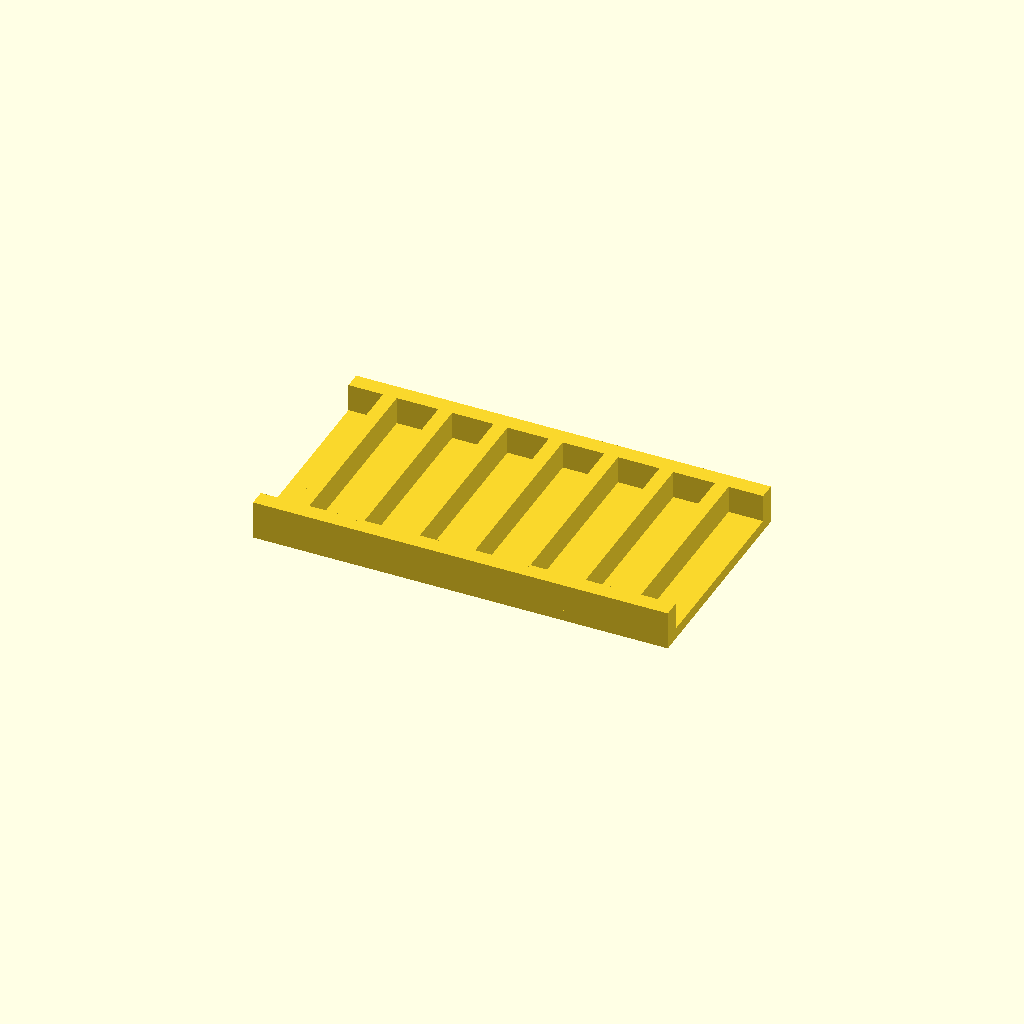
Cell 1 — every parameter at its default value.
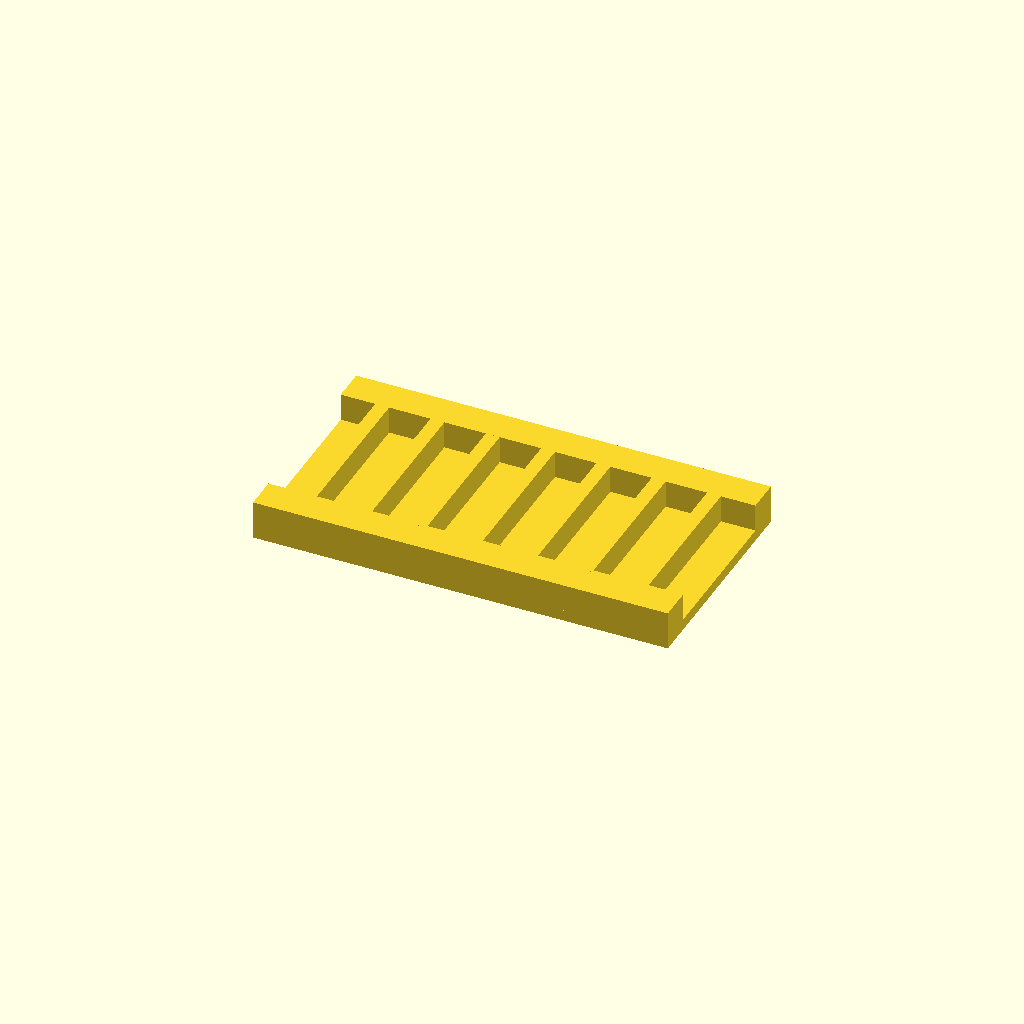
Cell 2: the same model with rail_w = 12.
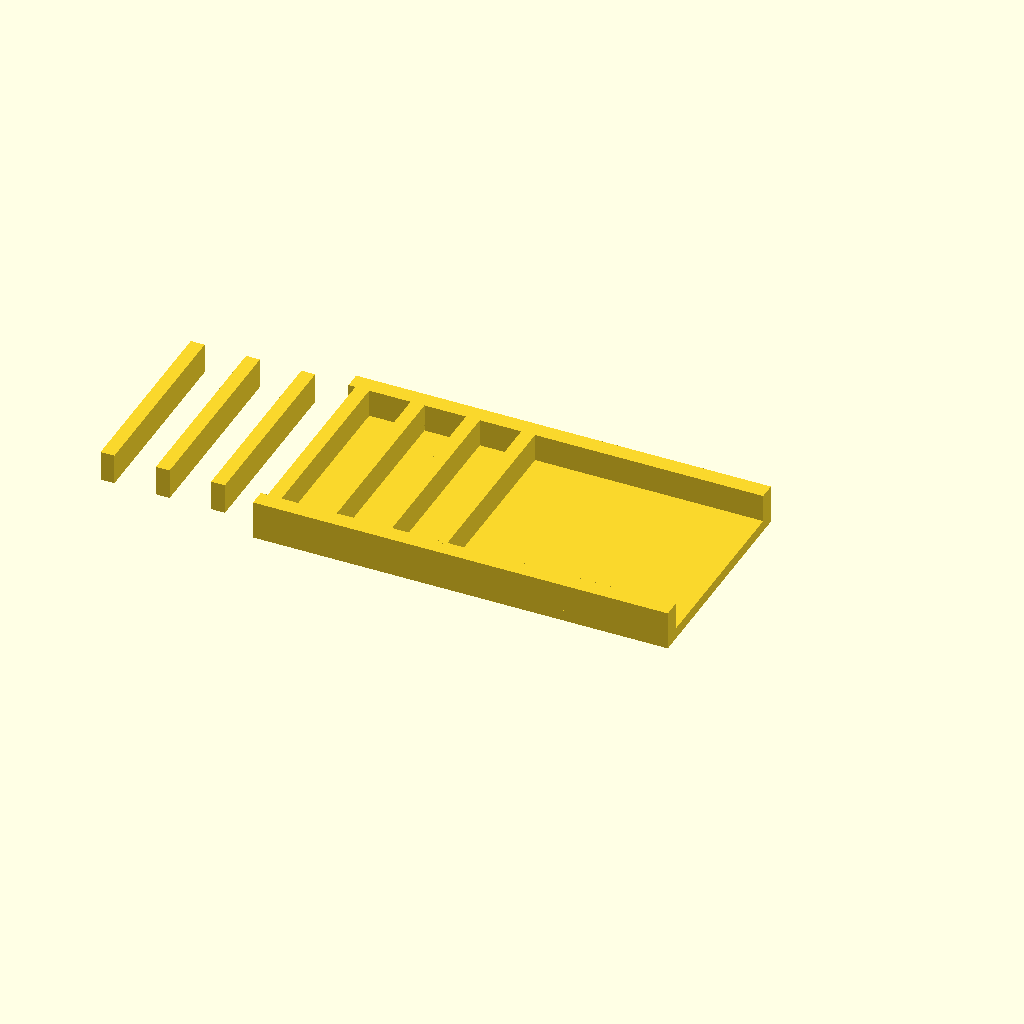
Cell 3: the same model with ribs = 14.
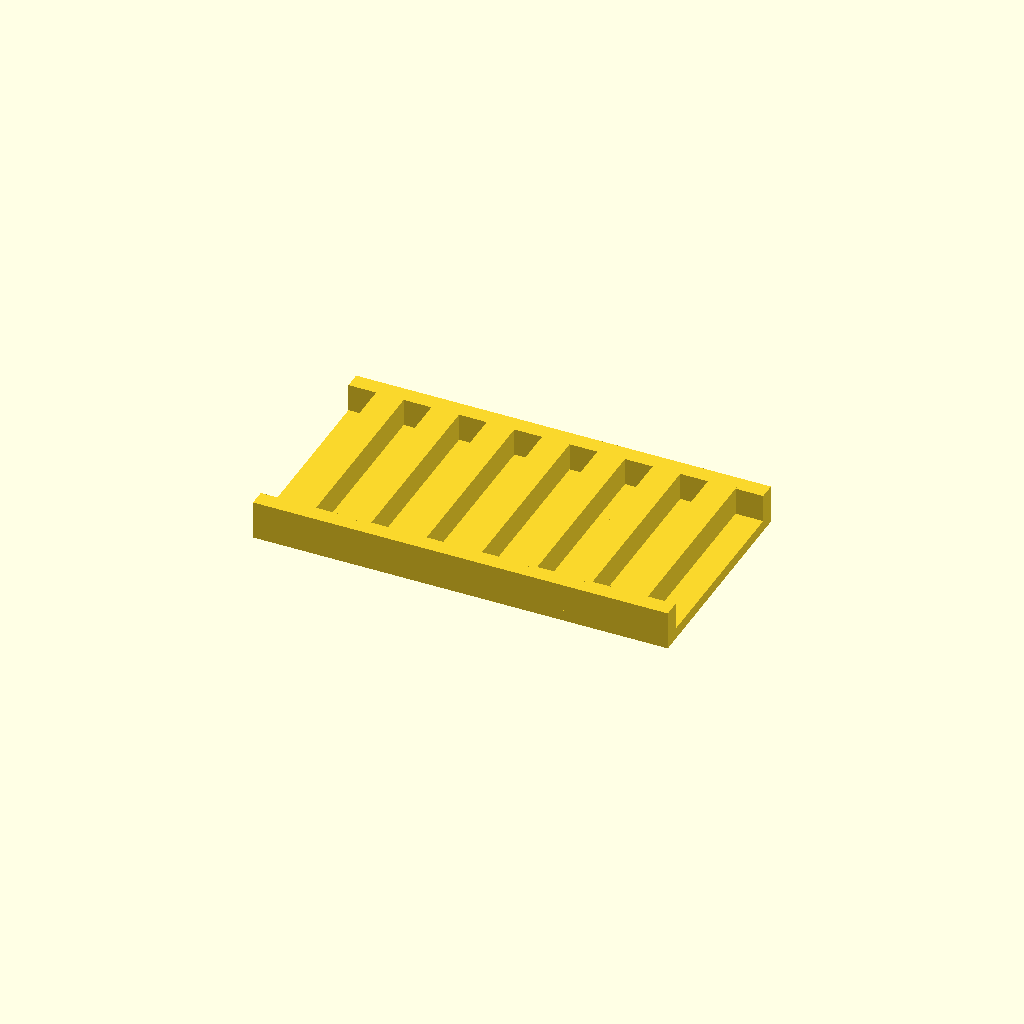
Cell 4: the same model with rib_t = 10.
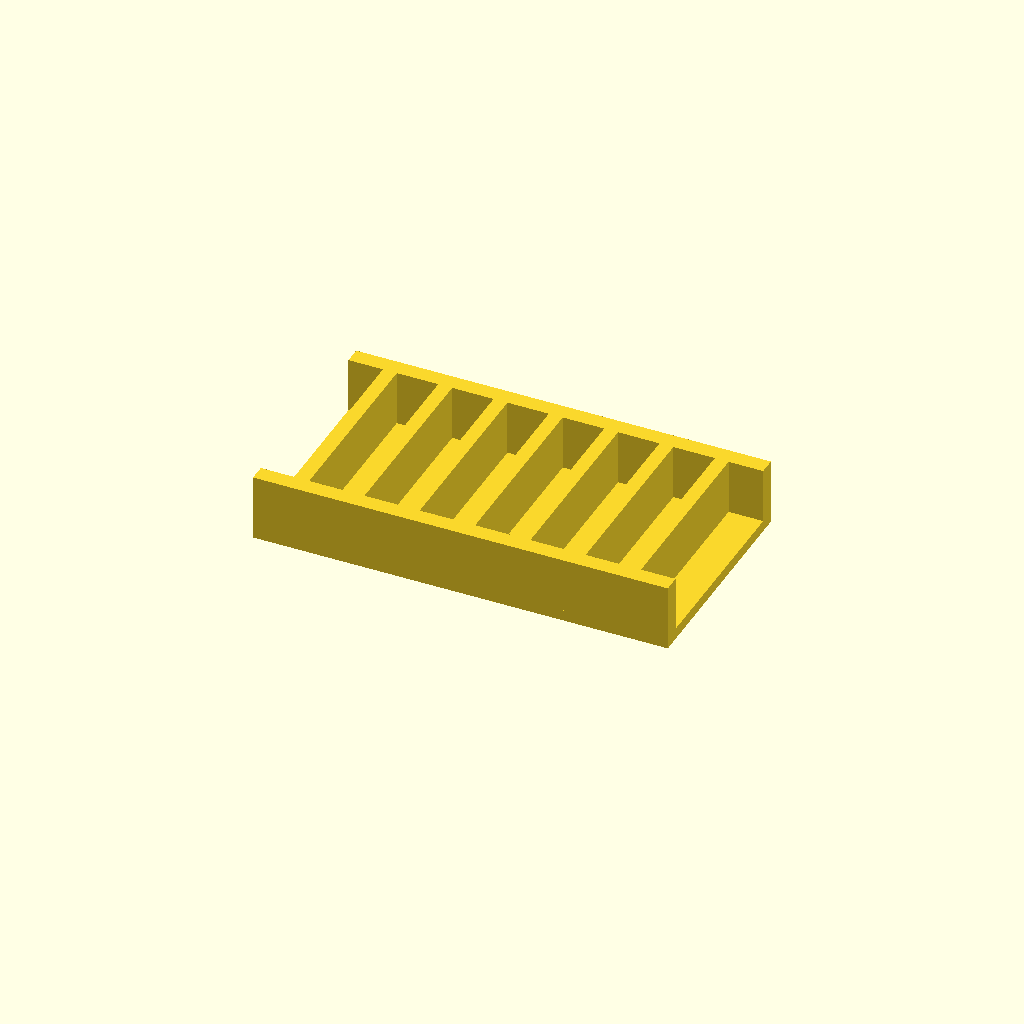
Cell 5 — rib_h set to 20, the other parameters unchanged.
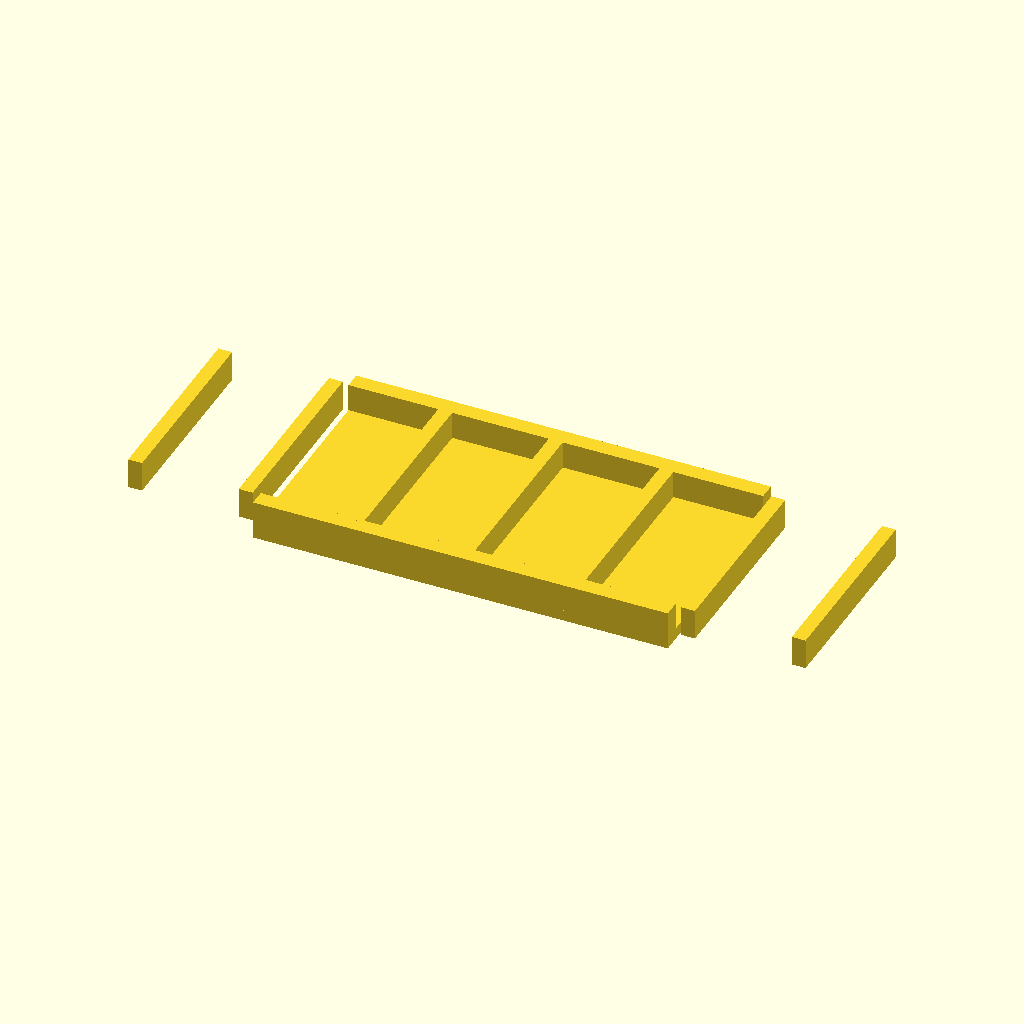
Cell 6 — pitch set to 40, the other parameters unchanged.
All cells are drawn from one camera (rotation 55°, 0°, 25°, orthographic, colour scheme Cornfield), so only the parameter changes between them.
OpenSCAD source file optional_data/data/place1/ribframes/part_0230.scad:
$fn = 32;

// ----------------------------------------------------------------------
// Rib frame 150 x 80 x 14
// 7 ribs at 20 mm pitch
// ----------------------------------------------------------------------

// --- parameters (mm) ---
frame = [150, 80, 4];  // base plate size (x, y, z)
rail_w = 6;            // side rail width
ribs = 7;              // number of ribs
rib_t = 5;             // rib thickness
rib_h = 10;            // rib height above the base plate
pitch = 20;            // pitch between rib centres

// --- derived feature positions (mm) ---
span = (ribs - 1) * pitch;          // = 120   distance between the outer ribs
origin_x = -span / 2;               // = -60   X of the first rib
rib_len = frame[1] - 2 * rail_w + 2;  // = 70   rib length, 1 mm into each rail
feature_centers = [
  [origin_x + 0 * pitch, 0],
  [origin_x + 1 * pitch, 0],
  [origin_x + 2 * pitch, 0],
  [origin_x + 3 * pitch, 0],
  [origin_x + 4 * pitch, 0],
  [origin_x + 5 * pitch, 0],
  [origin_x + 6 * pitch, 0]
];   // rib centre line, drives the rib loop

// base plate, two side rails, then the ribs read straight off feature_centers
union() {
  translate([-frame[0] / 2, -frame[1] / 2, 0]) cube(frame);
  translate([-frame[0] / 2, -frame[1] / 2, 0]) cube([frame[0], rail_w, frame[2] + rib_h]);
  translate([-frame[0] / 2, frame[1] / 2 - rail_w, 0]) cube([frame[0], rail_w, frame[2] + rib_h]);
  for (centre = feature_centers)
    translate([centre[0] - rib_t / 2, centre[1] - rib_len / 2, frame[2] - 1])
      cube([rib_t, rib_len, rib_h + 1]);
}
Parameter table extracted from the source (name, type, default, range or options):
frame: vector, default [150, 80, 4]
rail_w: number, default 6
ribs: number, default 7
rib_t: number, default 5
rib_h: number, default 10
pitch: number, default 20
